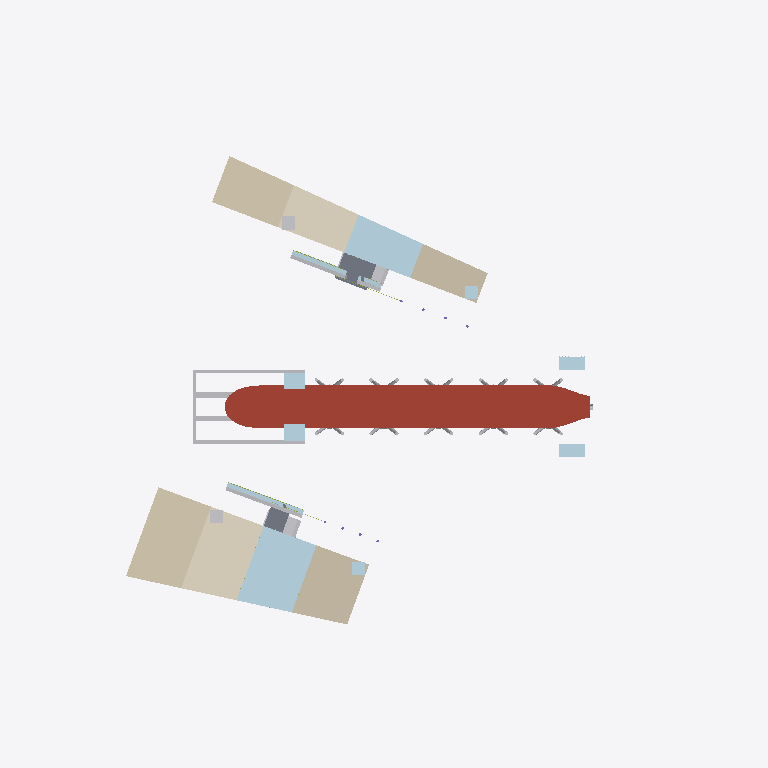
Plan cut of the same IFC building model at storey 'L4  EL 46.25 m' (level 13.75 m, cut at 15.15 m), seen from above with north up, elements coloured by IFC class (only those large enough to see are counted): 21 other elements (light grey), 12 plates (pale blue), 2 walls (beige), 2 coverings (cream), 2 slabs (grey), 1 roof (red-brown). Cut surfaces are drawn darker.
Extent 156.0 m × 122.0 m × 50.1 m (x, y, z). Storeys (6): G  EL 32.50 m at 0.00 m; L2  EL 37.25 m at 4.75 m; L3  EL 41.75 m at 9.25 m; L4  EL 46.25 m at 13.75 m; PL  EL 50.75 m at 18.25 m; RF  EL 59.40 m at 26.90 m. Elements (2011): 1047 IfcBuildingElementPart, 659 IfcMember, 185 IfcPlate, 44 IfcPile, 20 IfcColumn, 17 IfcWall, 14 IfcBeam, 11 IfcSlab, 8 IfcCovering, 3 IfcGeographicElement, 2 IfcRailing, 1 IfcRoof.

HEADER;
FILE_DESCRIPTION(('Hutoupi Cable Car BOT station design coordination'),'2;1');
FILE_NAME('T1_新化之門站_BIM_V1.6.ifc','2026-11-25T05:30:59',('Hutoupi project model'),('Skytaxi New Energy'),'IfcOpenShell 0.9.0post1+b5e509b','IfcOpenShell 0.9.0post1+b5e509b','');
FILE_SCHEMA(('IFC4'));
ENDSEC;
DATA;
#11=IFCPROJECT('0iriNtmzvI09KgYS_3bMCY',$,'T1 新化之門站設計協調 BIM',$,$,'臺南市新化區虎頭埤地區纜車興建營運移轉案','投資計畫設計協調',(#4),#10);
#15=IFCSITE('14R0ixUnXVlh$Ak_mzo9Zl',$,'T1 站區局部座標',$,$,#14,$,$,.ELEMENT.,$,$,$,$,$);
#19=IFCBUILDING('0GUeqwwSbGSuiKInjXDgwa',$,'T1 新化之門站',$,$,#18,$,$,.ELEMENT.,32.5,$,$);
#25=IFCBUILDINGSTOREY('1Of6HeZhjK$OAc5s$wiCfK',$,'G  EL 32.50 m','V1.6 圖說 T1-A-07',$,#24,$,'迎賓廣場、水鏡與地面店街',.ELEMENT.,0.0);
#36=IFCBUILDINGSTOREY('1E3xH6vqzU5Pv3RV6gDWKE',$,'L2  EL 37.25 m','V1.6 圖說 T1-A-08',$,#35,$,'階梯店街與旅遊服務中心',.ELEMENT.,4.75);
#47=IFCBUILDINGSTOREY('0$qQteOD5S2xhQcllWabgS',$,'L3  EL 41.75 m','V1.6 圖說 T1-A-09',$,#46,$,'階梯店街與站務後勤',.ELEMENT.,9.25);
#58=IFCBUILDINGSTOREY('3CyeEGZKjSgBzARFM3hQFP',$,'L4  EL 46.25 m','V1.6 圖說 T1-A-10',$,#57,$,'階梯店街上段',.ELEMENT.,13.75);
#69=IFCBUILDINGSTOREY('3hprYKb0XK58XbhZa1qh$b',$,'PL  EL 50.75 m','V1.6 圖說 T1-A-11',$,#68,$,'光舟月台與出站層',.ELEMENT.,18.25);
#80=IFCBUILDINGSTOREY('0G3UycOUHSKfyKZvA9UuzF',$,'RF  EL 59.40 m','V1.6 圖說 T1-A-13',$,#79,$,'屋頂天空步道',.ELEMENT.,26.9);
#12106=IFCROOF('2JgrN6l7HSs8My4IPf2dsX',$,'光舟網殼外皮（木格＋ETFE）｜T1-G26-001','光舟網殼・天空步道','光舟木格及 ETFE 外殼',#12105,#12102,'T1-G26-001',.FREEFORM.);
#27565=IFCWALL('1TP3MrBk1G8QbTdoySkLw7',$,'紅磚外牆｜T1-G38-001','南北階梯商店街','紅磚外牆',#27564,#27561,'T1-G38-001',.NOTDEFINED.);
#12131=IFCWALL('1XbmlfYh5UeeRkYokzveKW',$,'紅磚外牆｜T1-G27-001','南北階梯商店街','紅磚外牆',#12130,#12127,'T1-G27-001',.NOTDEFINED.);
#35893=IFCCOVERING('2lgePYm7zQAgjV4kNBMJYv',$,'屋頂植栽覆層｜T1-G42-003','南北階梯商店街','屋頂植栽覆層',#35892,#35889,'T1-G42-003',.ROOFING.);
#27678=IFCPLATE('3CHhCOLt9Oq8siztIibmce',$,'玻璃外殼分件｜T1-G39-004','南北階梯商店街','玻璃外殼分件',#27677,#27674,'T1-G39-004',.CURTAIN_PANEL.);
#18979=IFCCOVERING('13wfJd239HYubifBCzFqYh',$,'屋頂植栽覆層｜T1-G31-003','南北階梯商店街','屋頂植栽覆層',#18978,#18975,'T1-G31-003',.ROOFING.);
#12241=IFCPLATE('0SD7nFXNPJre0O2SS04C$X',$,'玻璃外殼分件｜T1-G28-004','南北階梯商店街','玻璃外殼分件',#12240,#12237,'T1-G28-004',.CURTAIN_PANEL.);
#24614=IFCSLAB('3x3DBylt9TZu2B5Eks$BbS',$,'樓板｜T1-G34-002','南北階梯商店街','樓板',#24613,#24610,'T1-G34-002',.FLOOR.);
#3351=IFCBUILDINGELEMENTPART('3uXNNW1d9IKBkusaZakWFV',$,'錨碇／跨線支承構件｜T1-G10-003','基礎・V 形柱・錨碇核心樓','西端錨碇核心與傳力構件',#3350,#3347,'T1-G10-003',.USERDEFINED.);
#41490=IFCSLAB('3o4T9w4zHRZuxyf63KHn8_',$,'樓板｜T1-G45-002','南北階梯商店街','樓板',#41489,#41486,'T1-G45-002',.FLOOR.);
#4592=IFCPLATE('01qBcM0C9TuQh6jhGCD6PL',$,'玻璃外殼分件｜T1-G14-045','站層・月台・避難','玻璃外殼分件',#4591,#4588,'T1-G14-045',.CURTAIN_PANEL.);
#4548=IFCPLATE('09K5zfLovQTwjP7eU$QPLt',$,'玻璃外殼分件｜T1-G14-043','站層・月台・避難','玻璃外殼分件',#4547,#4544,'T1-G14-043',.CURTAIN_PANEL.);
#4570=IFCPLATE('1ZFJdOC_HPr9$yp_M0Gxs1',$,'玻璃外殼分件｜T1-G14-044','站層・月台・避難','玻璃外殼分件',#4569,#4566,'T1-G14-044',.CURTAIN_PANEL.);
#3373=IFCBUILDINGELEMENTPART('1Iy4nE739T8PJYlVPgnDsx',$,'錨碇／跨線支承構件｜T1-G10-004','基礎・V 形柱・錨碇核心樓','西端錨碇核心與傳力構件',#3372,#3369,'T1-G10-004',.USERDEFINED.);
#4614=IFCPLATE('28a16fsknMIg0XUUJg8Ea4',$,'玻璃外殼分件｜T1-G14-046','站層・月台・避難','玻璃外殼分件',#4613,#4610,'T1-G14-046',.CURTAIN_PANEL.);
#12395=IFCPLATE('3rzP7SF4LPMhbO9meet619',$,'玻璃外殼分件｜T1-G28-011','南北階梯商店街','玻璃外殼分件',#12394,#12391,'T1-G28-011',.CURTAIN_PANEL.);
#27832=IFCPLATE('2SqLRbCGrHvgiVAcej3NO7',$,'玻璃外殼分件｜T1-G39-011','南北階梯商店街','玻璃外殼分件',#27831,#27828,'T1-G39-011',.CURTAIN_PANEL.);
#3329=IFCBUILDINGELEMENTPART('0uDkrfC8rQjfOclR4m8KqU',$,'錨碇／跨線支承構件｜T1-G10-002','基礎・V 形柱・錨碇核心樓','西端錨碇核心與傳力構件',#3328,#3325,'T1-G10-002',.USERDEFINED.);
#26044=IFCBUILDINGELEMENTPART('3n8WG_6zPUrwuVAReKnTfP',$,'商店街原模分件｜T1-G36-052','南北階梯商店街','北階梯店街模型配件',#26043,#26040,'T1-G36-052',.USERDEFINED.);
#42926=IFCBUILDINGELEMENTPART('3fuqTBkqLQT8FprWtYQXTU',$,'商店街原模分件｜T1-G47-052','南北階梯商店街','南階梯店街模型配件',#42925,#42922,'T1-G47-052',.USERDEFINED.);
#3307=IFCBUILDINGELEMENTPART('0QLKwFLqbQ2QAHfqE9w1I$',$,'錨碇／跨線支承構件｜T1-G10-001','基礎・V 形柱・錨碇核心樓','西端錨碇核心與傳力構件',#3306,#3303,'T1-G10-001',.USERDEFINED.);
#27430=IFCBUILDINGELEMENTPART('0_ogirRfvRqvRXTU5bzfFe',$,'木構分件｜T1-G37-015','南北階梯商店街','木構分件',#27429,#27426,'T1-G37-015',.USERDEFINED.);
#12571=IFCPLATE('1HsxOW4TvQDQUxts0kMopT',$,'玻璃外殼分件｜T1-G28-019','南北階梯商店街','玻璃外殼分件',#12570,#12567,'T1-G28-019',.CURTAIN_PANEL.);
#28008=IFCPLATE('32pQlugBnTpflicK4$Z_S3',$,'玻璃外殼分件｜T1-G39-019','南北階梯商店街','玻璃外殼分件',#28007,#28004,'T1-G39-019',.CURTAIN_PANEL.);
#44315=IFCBUILDINGELEMENTPART('02_q_72QrHgOQ9uqB$2CNO',$,'木構分件｜T1-G48-015','南北階梯商店街','木構分件',#44314,#44311,'T1-G48-015',.USERDEFINED.);
#3395=IFCBUILDINGELEMENTPART('2ywRAnM_DPnvcPq73Dllsf',$,'錨碇／跨線支承構件｜T1-G10-005','基礎・V 形柱・錨碇核心樓','西端錨碇核心與傳力構件',#3394,#3391,'T1-G10-005',.USERDEFINED.);
#25472=IFCBUILDINGELEMENTPART('0iGJ_YO0TKeP3Qkb0I$asH',$,'商店街原模分件｜T1-G36-026','南北階梯商店街','北階梯店街模型配件',#25471,#25468,'T1-G36-026',.USERDEFINED.);
#42354=IFCBUILDINGELEMENTPART('1BRo4LAafO8Allnbqy1yO3',$,'商店街原模分件｜T1-G47-026','南北階梯商店街','南階梯店街模型配件',#42353,#42350,'T1-G47-026',.USERDEFINED.);
#2776=IFCBUILDINGELEMENTPART('1yjAiLpIbUTecLeEVwebxt',$,'清水混凝土分件｜T1-G09-007','基礎・V 形柱・錨碇核心樓','V 形柱及地面支承',#2775,#2772,'T1-G09-007',.USERDEFINED.);
#3172=IFCBUILDINGELEMENTPART('0iT5GWYQrJS8MP4ix$Cskl',$,'清水混凝土分件｜T1-G09-025','基礎・V 形柱・錨碇核心樓','V 形柱及地面支承',#3171,#3168,'T1-G09-025',.USERDEFINED.);
#27722=IFCPLATE('3g$kUnKwPNFxycS4xODaQf',$,'玻璃外殼分件｜T1-G39-006','南北階梯商店街','玻璃外殼分件',#27721,#27718,'T1-G39-006',.CURTAIN_PANEL.);
#3040=IFCBUILDINGELEMENTPART('0y_5MTG$jJrBcQ5246A6Az',$,'清水混凝土分件｜T1-G09-019','基礎・V 形柱・錨碇核心樓','V 形柱及地面支承',#3039,#3036,'T1-G09-019',.USERDEFINED.);
#2644=IFCBUILDINGELEMENTPART('2$e8Klt8rKcBoJX6Xn4dHA',$,'清水混凝土分件｜T1-G09-001','基礎・V 形柱・錨碇核心樓','V 形柱及地面支承',#2643,#2640,'T1-G09-001',.USERDEFINED.);
#2908=IFCBUILDINGELEMENTPART('1ULzKu$ePM3PpDBcVJHO0h',$,'清水混凝土分件｜T1-G09-013','基礎・V 形柱・錨碇核心樓','V 形柱及地面支承',#2907,#2904,'T1-G09-013',.USERDEFINED.);
#3238=IFCBUILDINGELEMENTPART('2_mHCcgx9KNRtEkiGIwOSF',$,'清水混凝土分件｜T1-G09-028','基礎・V 形柱・錨碇核心樓','V 形柱及地面支承',#3237,#3234,'T1-G09-028',.USERDEFINED.);
#12285=IFCPLATE('3W78N6k0nP1B_yFhWeERfk',$,'玻璃外殼分件｜T1-G28-006','南北階梯商店街','玻璃外殼分件',#12284,#12281,'T1-G28-006',.CURTAIN_PANEL.);
#2842=IFCBUILDINGELEMENTPART('2WxqCt69HGTPys6_dvInX3',$,'清水混凝土分件｜T1-G09-010','基礎・V 形柱・錨碇核心樓','V 形柱及地面支承',#2841,#2838,'T1-G09-010',.USERDEFINED.);
#2710=IFCBUILDINGELEMENTPART('3EMLQOCfzNk8x6WiahweGP',$,'清水混凝土分件｜T1-G09-004','基礎・V 形柱・錨碇核心樓','V 形柱及地面支承',#2709,#2706,'T1-G09-004',.USERDEFINED.);
#2974=IFCBUILDINGELEMENTPART('1AZri0wbbJRBnkC787DvAF',$,'清水混凝土分件｜T1-G09-016','基礎・V 形柱・錨碇核心樓','V 形柱及地面支承',#2973,#2970,'T1-G09-016',.USERDEFINED.);
#3106=IFCBUILDINGELEMENTPART('1TQPt3P$jSJfQUPbZLHRVY',$,'清水混凝土分件｜T1-G09-022','基礎・V 形柱・錨碇核心樓','V 形柱及地面支承',#3105,#3102,'T1-G09-022',.USERDEFINED.);
ENDSEC;
